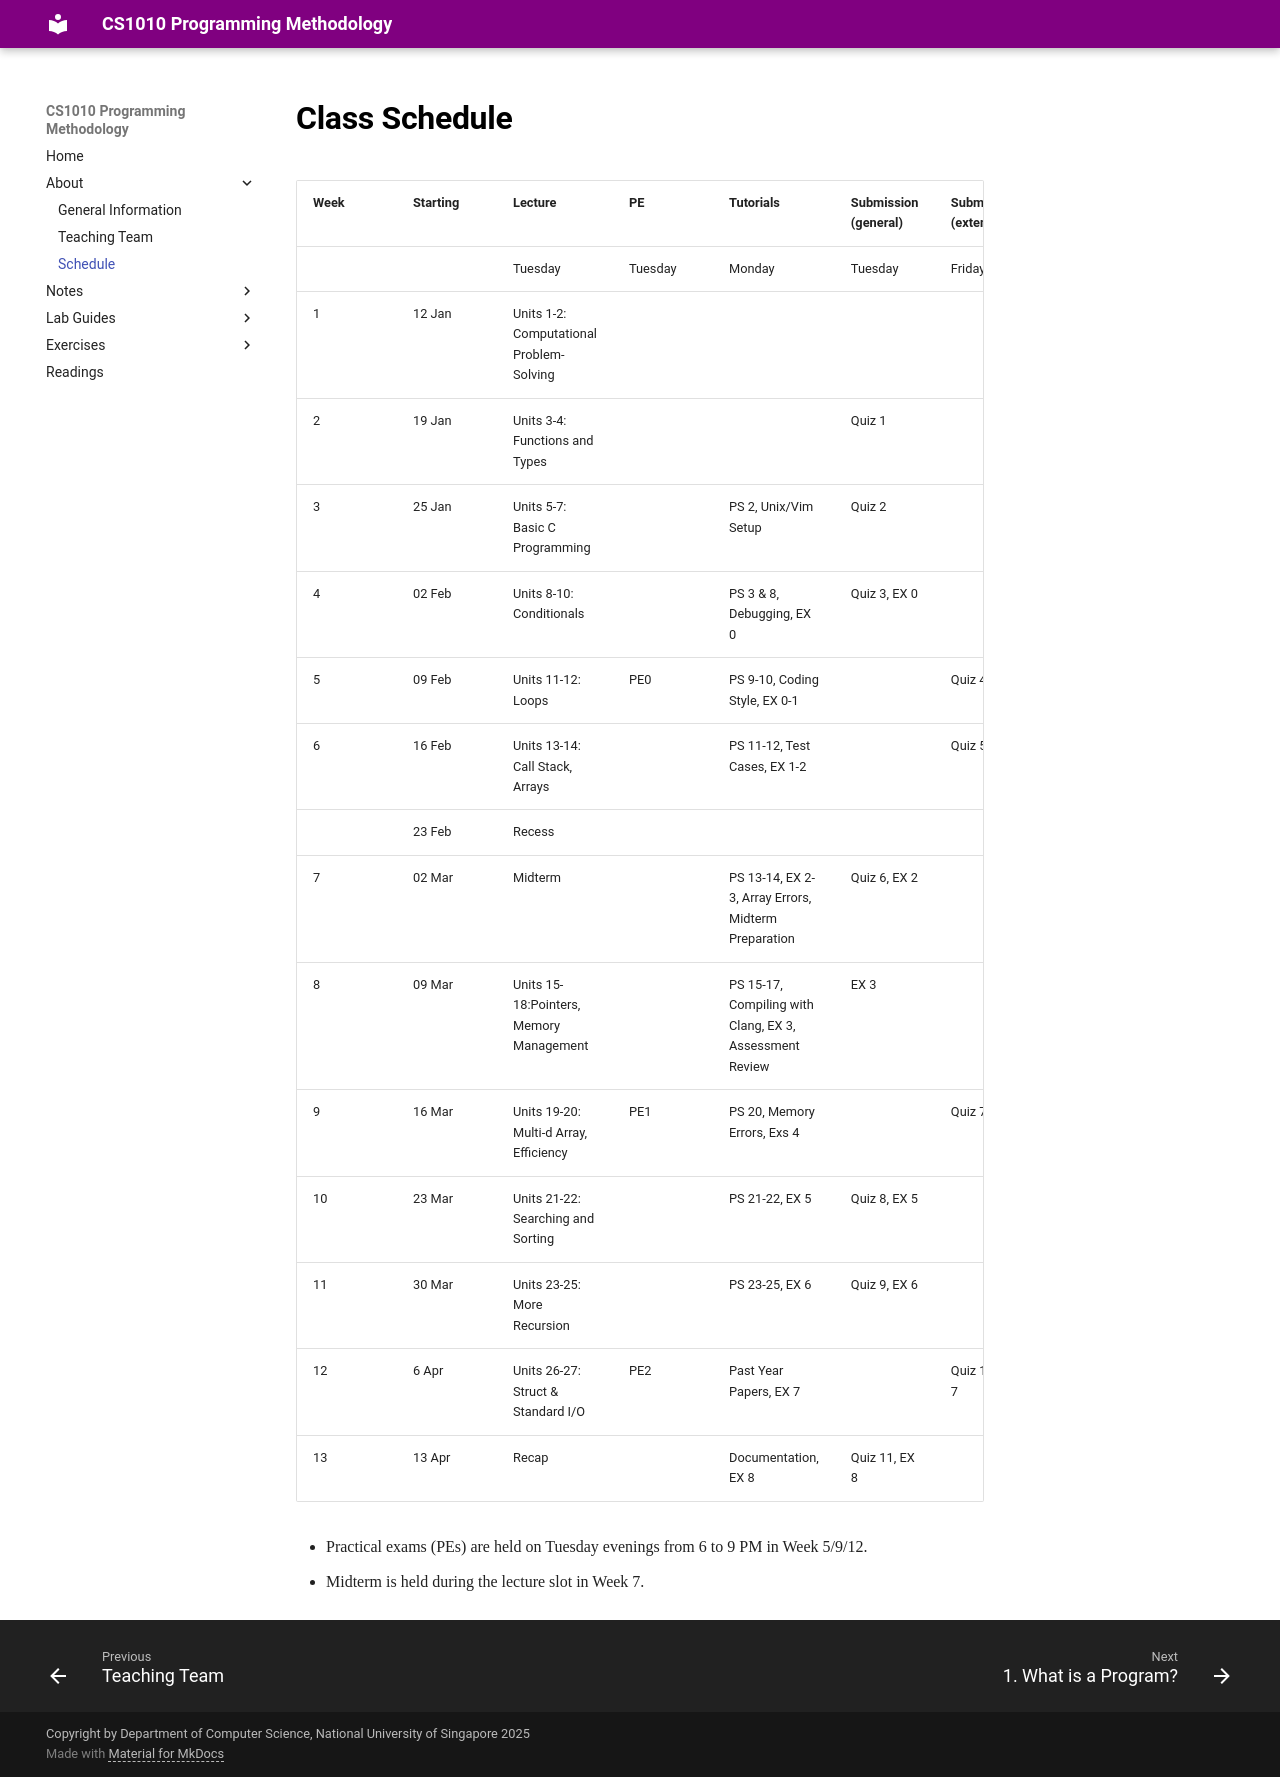

repository: nus-cs1010-2526-s2/website · page: schedule.html · generator: mkdocs

# Class Schedule

|Week|Starting| Lecture                                  | PE      | Tutorials       | Submission (general) | Submission (extended) |
|----|--------|------------------------------------------|---------|-----------------|----------------------| ----------------------|
|    |        | Tuesday                                  | Tuesday | Monday          | Tuesday              | Friday                | 
|1   |	12 Jan| Units 1-2: Computational Problem-Solving |         |                 |                      |                       |
|2   |	19 Jan| Units 3-4: Functions and Types 	         |         |                 | Quiz 1               |                       |  
|3   |	25 Jan| Units 5-7: Basic C Programming           |         | PS 2, Unix/Vim Setup  | Quiz 2         |                       |
|4   |	02 Feb| Units 8-10: Conditionals                 |         | PS 3 & 8, Debugging, EX 0 | Quiz 3, EX 0 |                     | 
|5   |	09 Feb| Units 11-12: Loops                       | PE0     | PS 9-10, Coding Style, EX 0-1 |        | Quiz 4, EX 1          |
|6   |	16 Feb| Units 13-14: Call Stack, Arrays          |         | PS 11-12, Test Cases, EX 1-2 | Quiz 5  |                       |
|    |  23 Feb| Recess                                   |         |                 |                      |                       | 
|7   |	02 Mar| Midterm                                  |         | PS 13-14, EX 2-3, Array Errors, Midterm Preparation | Quiz 6, EX 2| |
|8   |	09 Mar| Units 15-18:Pointers, Memory Management  |         | PS 15-17, Compiling with Clang, EX 3, Assessment Review | EX 3 | |
|9   |	16 Mar| Units 19-20: Multi-d Array, Efficiency   | PE1     | PS 20, Memory Errors, Exs 4 |          | Quiz 7, EX 4          |
|10  |	23 Mar| Units 21-22: Searching and Sorting       |         | PS 21-22, EX 5 | Quiz 8, EX 5          |                       |
|11  |	30 Mar| Units 23-25: More Recursion              |         | PS 23-25, EX 6 | Quiz 9, EX 6          |                       |
|12  |	6  Apr| Units 26-27: Struct & Standard I/O       | PE2     | Past Year Papers, EX 7 |               | Quiz 10, EX 7         | 
|13  |  13 Apr| Recap 				                     |         | Documentation, EX 8 | Quiz 11, EX 8    |                       | 

-   Practical exams (PEs) are held on Tuesday evenings from 6 to 9 PM in Week 5/9/12.
-   Midterm is held during the lecture slot in Week 7.
